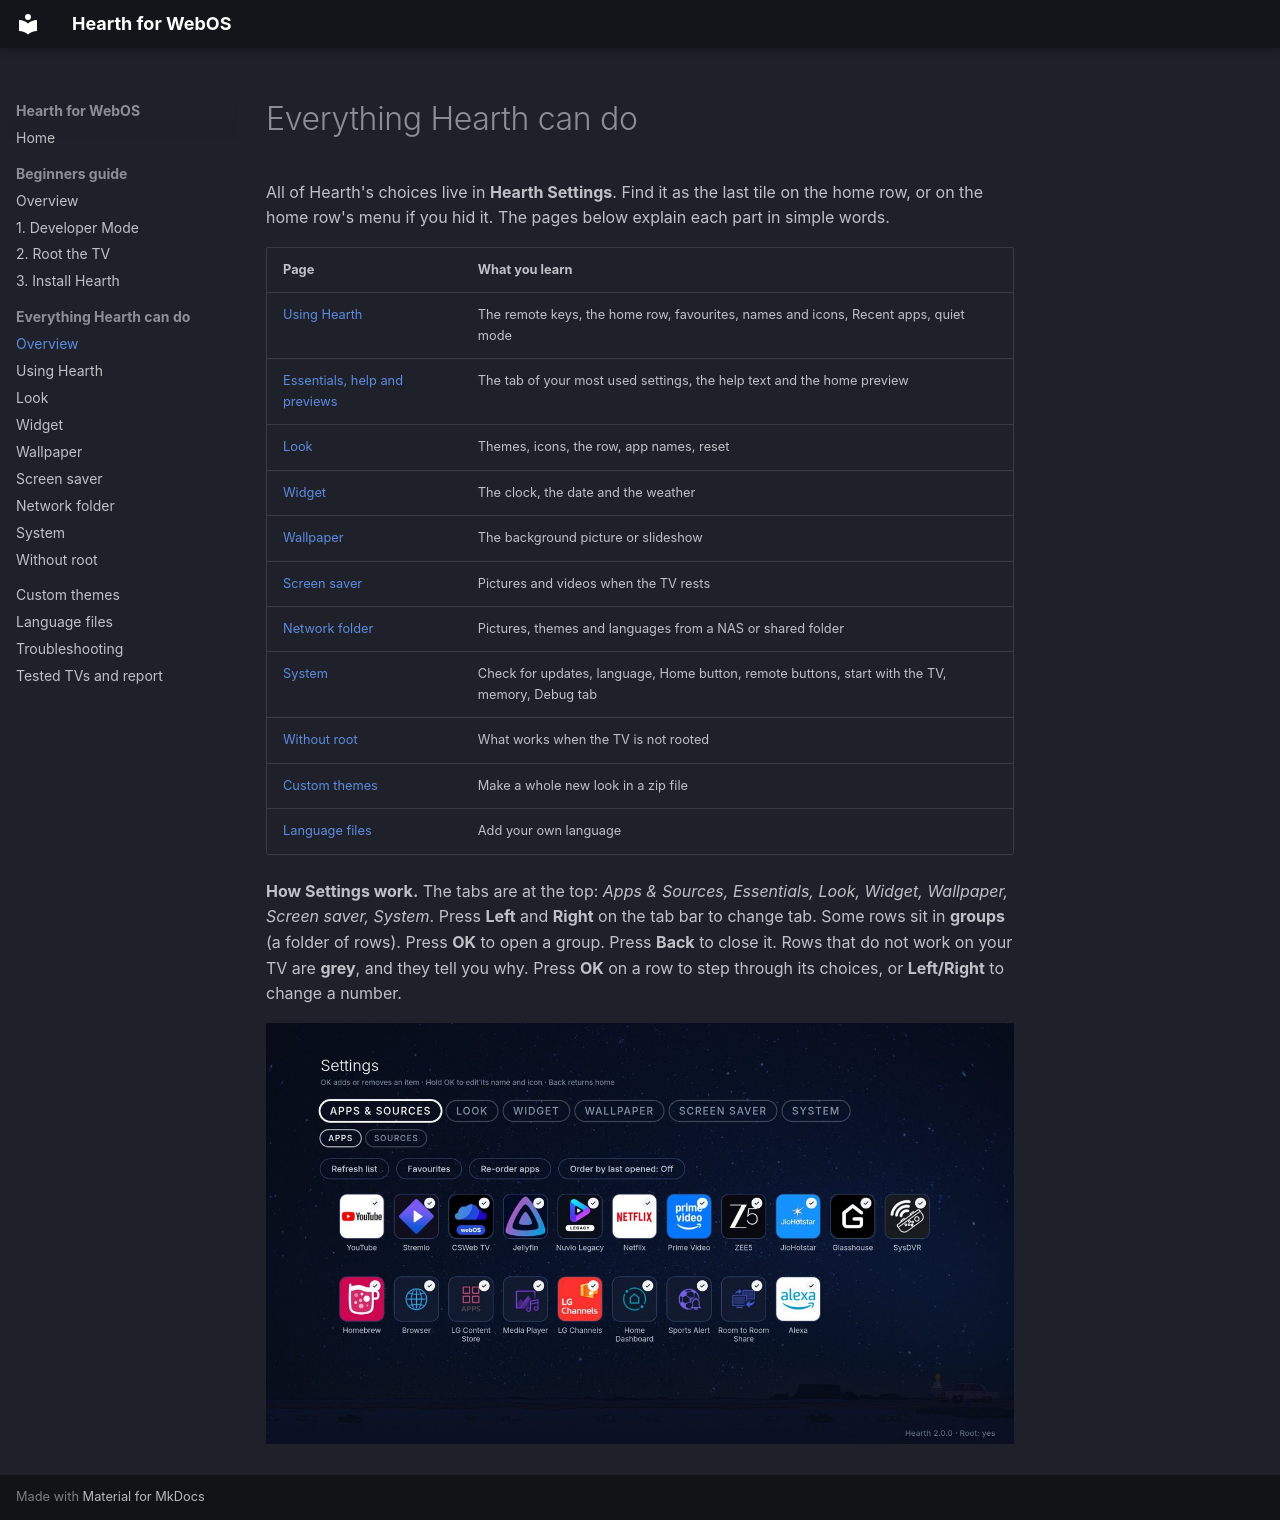

repository: rudra-avatar/Hearth · page: customizing/index.html · generator: mkdocs

# Everything Hearth can do

All of Hearth's choices live in **Hearth Settings**. Find it as the last tile on the home row, or on the home row's menu if you hid it. The pages below explain each part in simple words.

| Page | What you learn |
|---|---|
| [Using Hearth](features/using.md) | The remote keys, the home row, favourites, names and icons, Recent apps, quiet mode |
| [Essentials, help and previews](features/using.md#essentials-help-and-previews) | The tab of your most used settings, the help text and the home preview |
| [Look](features/look.md) | Themes, icons, the row, app names, reset |
| [Widget](features/widget.md) | The clock, the date and the weather |
| [Wallpaper](features/wallpaper.md) | The background picture or slideshow |
| [Screen saver](features/screensaver.md) | Pictures and videos when the TV rests |
| [Network folder](features/network-folder.md) | Pictures, themes and languages from a NAS or shared folder |
| [System](features/system.md) | Check for updates, language, Home button, remote buttons, start with the TV, memory, Debug tab |
| [Without root](features/no-root.md) | What works when the TV is not rooted |
| [Custom themes](theme/theme-guide.md) | Make a whole new look in a zip file |
| [Language files](language_packs.md) | Add your own language |

**How Settings work.** The tabs are at the top: *Apps & Sources, Essentials, Look, Widget, Wallpaper, Screen saver, System*. Press **Left** and **Right** on the tab bar to change tab. Some rows sit in **groups** (a folder of rows). Press **OK** to open a group. Press **Back** to close it. Rows that do not work on your TV are **grey**, and they tell you why. Press **OK** on a row to step through its choices, or **Left/Right** to change a number.

![Settings, Apps & Sources](screenshots/settings-apps.jpg)
